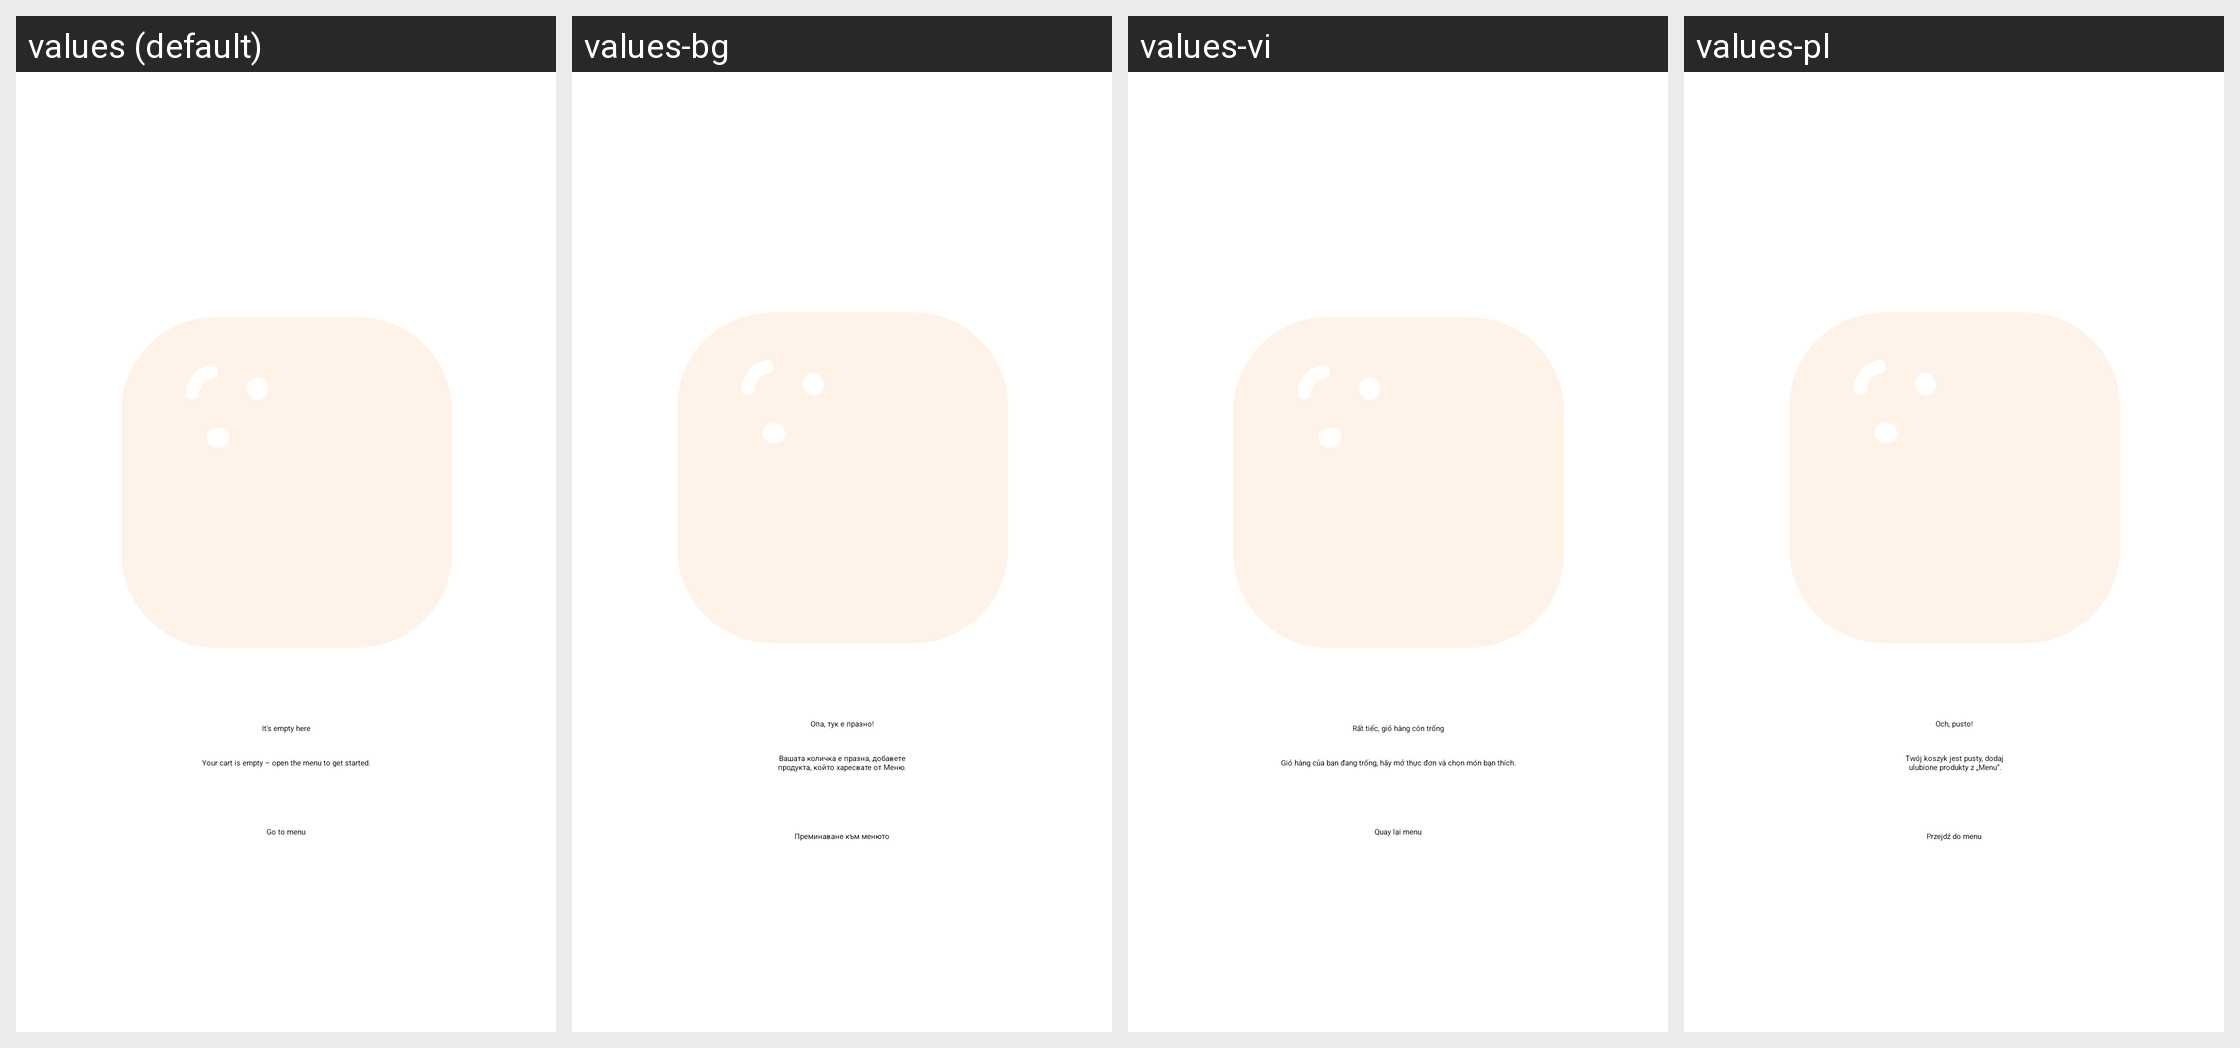

The same Android screen rendered under several of its app's locales, left to right. List the strings drawn on it with the default value and each locale's translation.
Android screen res/layout/empty_shopping_cart.xml rendered under 4 locales, left to right: values (default), values-bg, values-vi, values-pl. Device: Nexus 5 (rendered at 1080×1920; each locale shown at half size, 540×960, under a caption strip naming it); theme DodopizzaTheme.
Other locales in the repository, not shown: values-af, values-am, values-ar, values-as, values-az, values-be, values-bn, values-bs, values-ca, values-cs, values-da, values-de, values-el, values-en, values-en-rAU, values-en-rCA, values-en-rGB, values-en-rIN, values-en-rNG, values-en-rXC, values-es, values-es-rUS, values-et, values-eu, values-fa, values-fi, values-fr, values-fr-rCA, values-gl, values-gu, values-hi, values-hr, values-hu, values-hy, values-id, values-in, values-is, values-it, values-iw, values-ja, values-ka, values-kk, values-km, values-kn, values-ko, values-ky, values-lo, values-lt, values-lv, values-mi, values-mk, values-ml, values-mn, values-mr, values-ms, values-my, values-nb, values-ne, values-nl, values-or, values-pa, values-pt, values-pt-rBR, values-pt-rPT, values-ro, values-ru, values-si, values-sk, values-sl, values-sq, values-sr, values-sv, values-sw, values-ta, values-te, values-th, values-tl, values-tr, values-ug, values-uk, values-ur, values-uz, values-zh, values-zh-rCN, values-zh-rHK, values-zh-rTW, values-zu.
Strings drawn on this screen, with the default value and each locale's value (text and hints the layout hard-codes, and strings that could not be matched under every locale, appear in the picture but are not listed):

cart_title_info
  values: It's empty here
  values-bg: Опа, тук е празно!
  values-vi: Rất tiếc, giỏ hàng còn trống
  values-pl: Och, pusto!

cart_info
  values: Your cart is empty – open the menu to get started.
  values-bg: Вашата количка е празна, добавете
      продукта, който харесвате от Меню.
  values-vi: Giỏ hàng của bạn đang trống, hãy mở thực đơn và chọn món bạn thích.
  values-pl: Twój koszyk jest pusty, dodaj
       ulubione produkty z „Menu”.

open_menu
  values: Go to menu
  values-bg: Преминаване към менюто
  values-vi: Quay lại menu
  values-pl: Przejdź do menu
